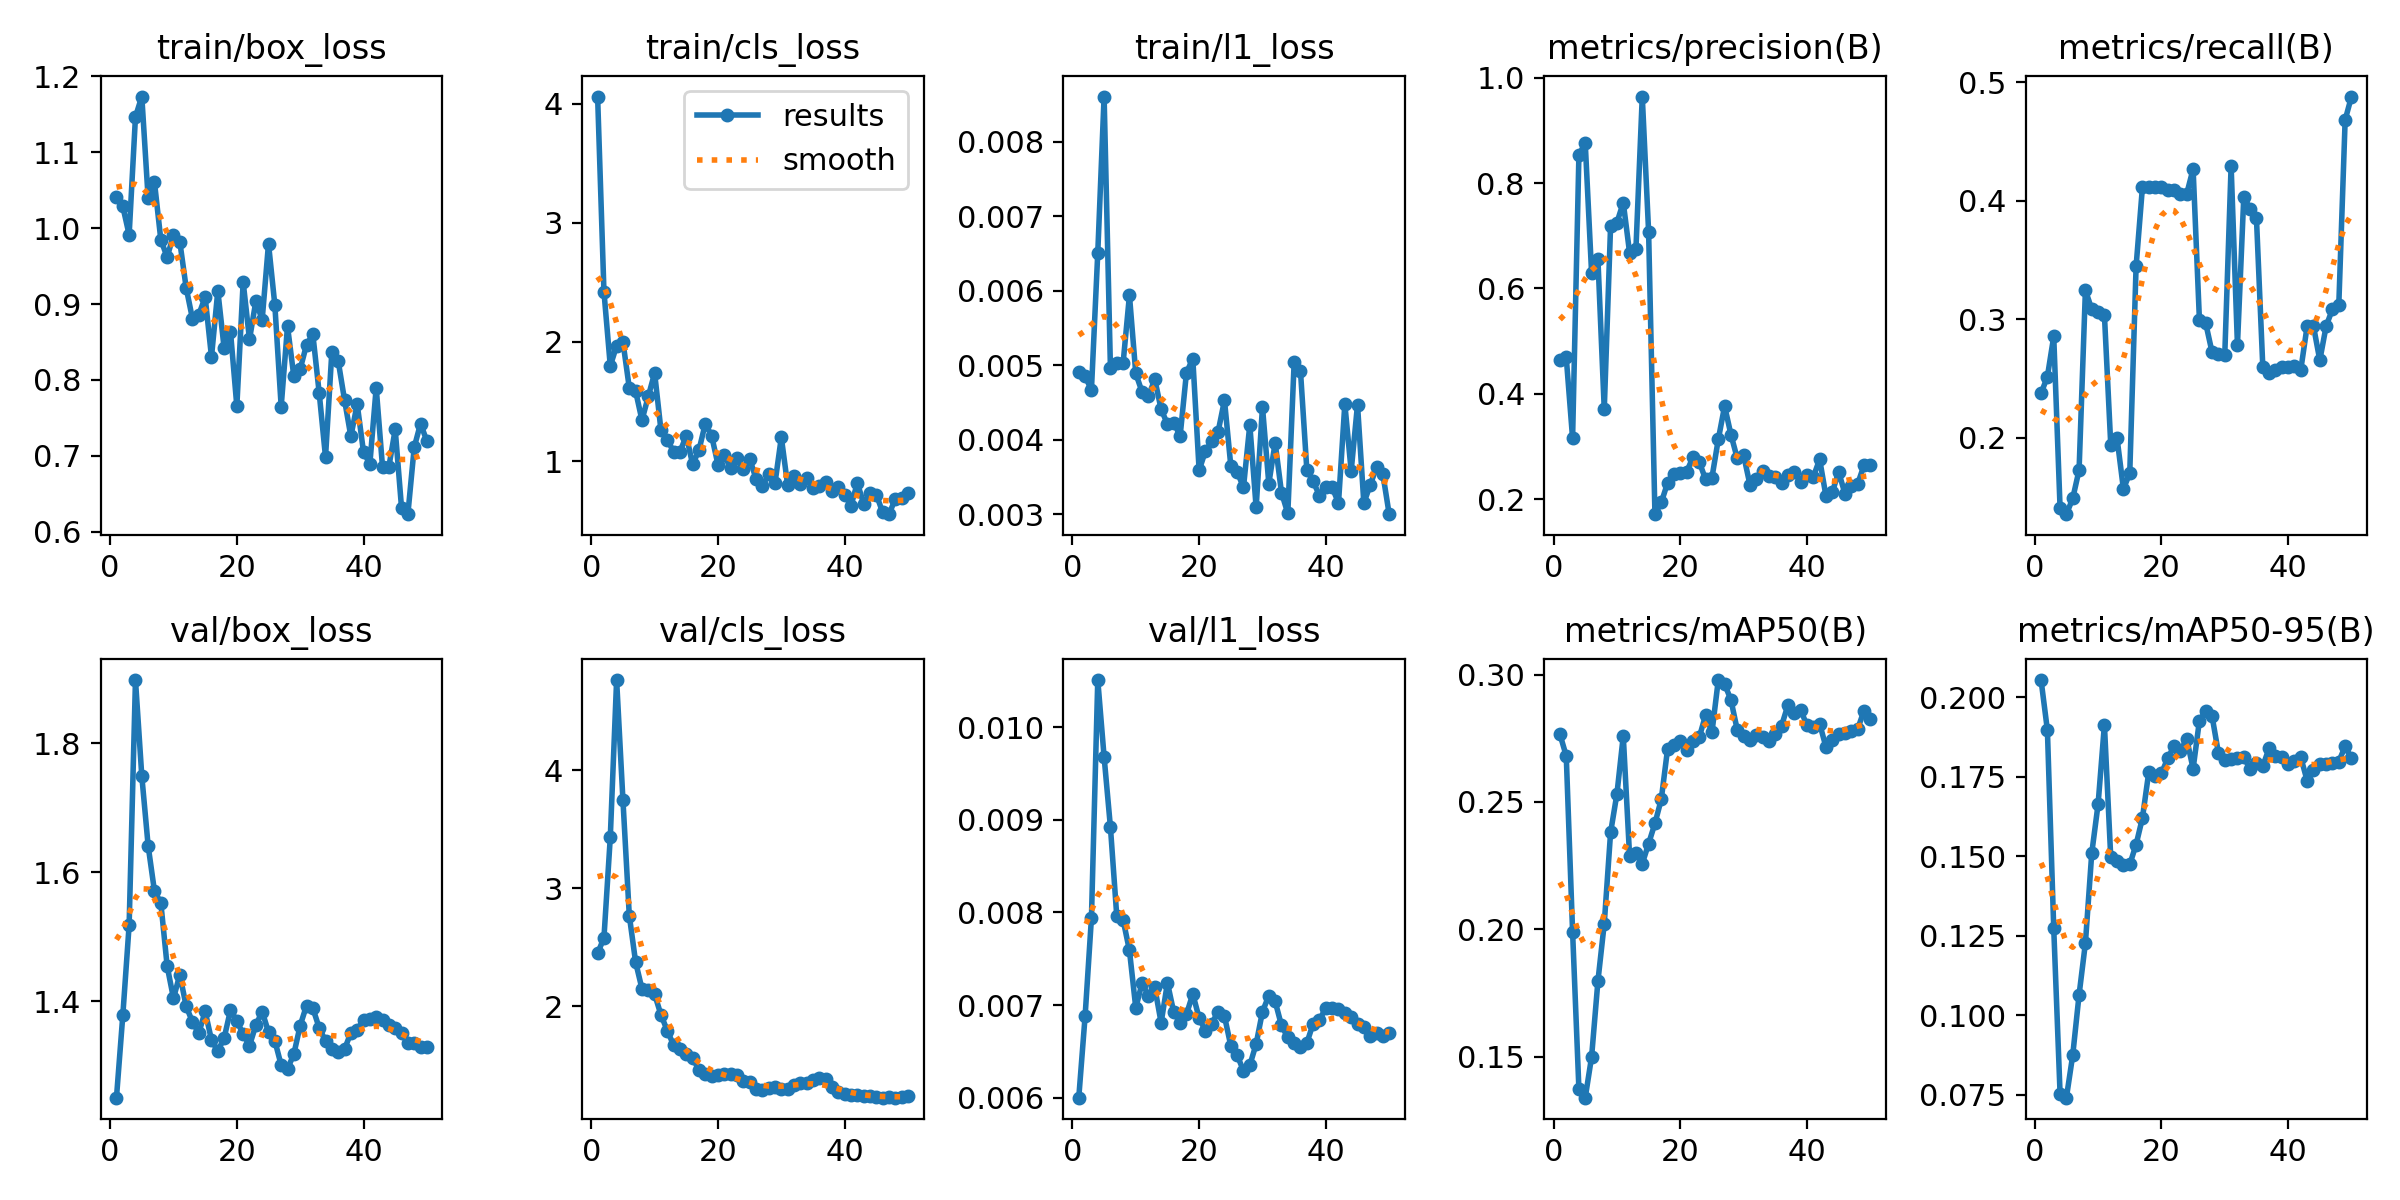

Source data for this figure (header and first rows):
epoch, time, train/box_loss, train/cls_loss, train/l1_loss, metrics/precision(B), metrics/recall(B), metrics/mAP50(B), metrics/mAP50-95(B), val/box_loss, val/cls_loss, val/l1_loss, lr/pg0, lr/pg1, lr/pg2
1, 54.7, 1.041, 4.06, 0.00491, 0.4651, 0.2375, 0.2766, 0.2054, 1.25, 2.45, 0.006, 0.0003125, 0.0003125, 0.0003125
2, 100.2, 1.028, 2.422, 0.00485, 0.4693, 0.2517, 0.268, 0.1897, 1.378, 2.582, 0.00688, 0.0007147, 0.0007147, 0.0007147
3, 145.7, 0.9911, 1.798, 0.00467, 0.316, 0.2855, 0.1991, 0.1273, 1.518, 3.433, 0.00794, 0.0011, 0.0011, 0.0011
4, 192.5, 1.146, 1.968, 0.00651, 0.854, 0.141, 0.1372, 0.07536, 1.898, 4.766, 0.01051, 0.001176, 0.001176, 0.001176
5, 240.6, 1.173, 2, 0.00861, 0.8751, 0.1356, 0.1339, 0.07405, 1.749, 3.746, 0.00968, 0.001151, 0.001151, 0.001151
6, 287, 1.039, 1.614, 0.00496, 0.6293, 0.1489, 0.1499, 0.08746, 1.641, 2.771, 0.00892, 0.001126, 0.001126, 0.001126
7, 332.5, 1.06, 1.587, 0.00503, 0.6555, 0.1729, 0.1797, 0.1064, 1.57, 2.376, 0.00796, 0.001102, 0.001102, 0.001102
8, 378.2, 0.9847, 1.343, 0.00503, 0.3708, 0.3245, 0.2022, 0.1227, 1.553, 2.15, 0.00792, 0.001077, 0.001077, 0.001077
9, 432, 0.9617, 1.543, 0.00594, 0.7191, 0.3085, 0.238, 0.1509, 1.454, 2.143, 0.00759, 0.001052, 0.001052, 0.001052
10, 478.8, 0.9906, 1.739, 0.00489, 0.7249, 0.3059, 0.2531, 0.1663, 1.404, 2.104, 0.00697, 0.001027, 0.001027, 0.001027
11, 524.1, 0.9819, 1.258, 0.00464, 0.7629, 0.3038, 0.2759, 0.1913, 1.441, 1.929, 0.00724, 0.001002, 0.001002, 0.001002
12, 570.6, 0.9215, 1.178, 0.00459, 0.6676, 0.1941, 0.2286, 0.1496, 1.392, 1.795, 0.0071, 0.0009778, 0.0009778, 0.0009778
13, 616.7, 0.8804, 1.079, 0.00481, 0.6751, 0.1995, 0.2301, 0.1485, 1.367, 1.672, 0.00719, 0.000953, 0.000953, 0.000953
14, 663, 0.8861, 1.077, 0.00441, 0.9639, 0.1569, 0.2258, 0.1473, 1.35, 1.636, 0.00681, 0.0009283, 0.0009283, 0.0009283
15, 707.6, 0.9091, 1.214, 0.00421, 0.7078, 0.1702, 0.2336, 0.1474, 1.384, 1.594, 0.00724, 0.0009035, 0.0009035, 0.0009035
16, 752.8, 0.8304, 0.9712, 0.00423, 0.1722, 0.3446, 0.2416, 0.1537, 1.339, 1.561, 0.00692, 0.0008787, 0.0008787, 0.0008787
17, 798, 0.9173, 1.092, 0.00405, 0.1943, 0.4113, 0.251, 0.162, 1.322, 1.465, 0.00681, 0.000854, 0.000854, 0.000854
18, 846.6, 0.8415, 1.314, 0.0049, 0.2316, 0.4113, 0.2709, 0.1764, 1.343, 1.424, 0.0069, 0.0008293, 0.0008293, 0.0008293
19, 892.7, 0.8635, 1.211, 0.00509, 0.2474, 0.4113, 0.2722, 0.1753, 1.386, 1.414, 0.00712, 0.0008045, 0.0008045, 0.0008045
20, 938.7, 0.7655, 0.9697, 0.00359, 0.2505, 0.4113, 0.274, 0.1761, 1.369, 1.421, 0.00686, 0.0007797, 0.0007797, 0.0007797
21, 986.4, 0.9289, 1.05, 0.00385, 0.2524, 0.4086, 0.2703, 0.1809, 1.349, 1.424, 0.00672, 0.000755, 0.000755, 0.000755
22, 1032, 0.8533, 0.939, 0.00398, 0.28, 0.4086, 0.2739, 0.1847, 1.331, 1.427, 0.0068, 0.0007302, 0.0007302, 0.0007302
23, 1078, 0.9037, 1.025, 0.00411, 0.2712, 0.4059, 0.2754, 0.1832, 1.362, 1.418, 0.00693, 0.0007055, 0.0007055, 0.0007055
24, 1124, 0.8793, 0.9367, 0.00453, 0.238, 0.4059, 0.2841, 0.1869, 1.384, 1.37, 0.00688, 0.0006808, 0.0006808, 0.0006808
25, 1169, 0.9794, 1.021, 0.00365, 0.2416, 0.4268, 0.2773, 0.1775, 1.352, 1.357, 0.00656, 0.000656, 0.000656, 0.000656
26, 1215, 0.8986, 0.8515, 0.00357, 0.3139, 0.2991, 0.2978, 0.1927, 1.338, 1.305, 0.00646, 0.0006312, 0.0006312, 0.0006312
27, 1262, 0.765, 0.79, 0.00336, 0.3771, 0.2964, 0.2963, 0.1957, 1.301, 1.291, 0.00629, 0.0006065, 0.0006065, 0.0006065
28, 1308, 0.8707, 0.8884, 0.0042, 0.3228, 0.272, 0.29, 0.194, 1.295, 1.31, 0.00635, 0.0005818, 0.0005818, 0.0005818
29, 1354, 0.8046, 0.8143, 0.00309, 0.2777, 0.2703, 0.2782, 0.1824, 1.318, 1.317, 0.00658, 0.000557, 0.000557, 0.000557
30, 1399, 0.8143, 1.199, 0.00444, 0.2838, 0.2701, 0.2757, 0.1803, 1.362, 1.302, 0.00693, 0.0005322, 0.0005322, 0.0005322
31, 1444, 0.8463, 0.7959, 0.00341, 0.2279, 0.4294, 0.2743, 0.1805, 1.393, 1.303, 0.0071, 0.0005075, 0.0005075, 0.0005075
32, 1492, 0.8601, 0.8734, 0.00396, 0.2397, 0.2783, 0.2762, 0.1809, 1.389, 1.334, 0.00704, 0.0004827, 0.0004827, 0.0004827
33, 1537, 0.783, 0.804, 0.00329, 0.2543, 0.4033, 0.2754, 0.1812, 1.358, 1.352, 0.00678, 0.000458, 0.000458, 0.000458
34, 1583, 0.6985, 0.8596, 0.00301, 0.2436, 0.3931, 0.274, 0.1774, 1.338, 1.354, 0.00665, 0.0004332, 0.0004332, 0.0004332
35, 1629, 0.8373, 0.7742, 0.00504, 0.2423, 0.3851, 0.2765, 0.1794, 1.326, 1.38, 0.00659, 0.0004085, 0.0004085, 0.0004085
36, 1674, 0.825, 0.7886, 0.00492, 0.2305, 0.2601, 0.28, 0.1784, 1.321, 1.39, 0.00655, 0.0003837, 0.0003837, 0.0003837
37, 1718, 0.7738, 0.8218, 0.0036, 0.2456, 0.2548, 0.288, 0.184, 1.325, 1.388, 0.00659, 0.000359, 0.000359, 0.000359
38, 1763, 0.7258, 0.7451, 0.00344, 0.253, 0.2575, 0.2847, 0.1815, 1.351, 1.321, 0.0068, 0.0003343, 0.0003343, 0.0003343
39, 1808, 0.7682, 0.7802, 0.00325, 0.2328, 0.2601, 0.2861, 0.1812, 1.355, 1.276, 0.00684, 0.0003095, 0.0003095, 0.0003095
40, 1853, 0.7049, 0.7169, 0.00336, 0.2463, 0.26, 0.28, 0.1791, 1.371, 1.257, 0.00697, 0.0002848, 0.0002848, 0.0002848
41, 1897, 0.6896, 0.6258, 0.00336, 0.2428, 0.2602, 0.2796, 0.1799, 1.372, 1.253, 0.00697, 0.00026, 0.00026, 0.00026
42, 1942, 0.7898, 0.8164, 0.00315, 0.2761, 0.2575, 0.2807, 0.1811, 1.375, 1.248, 0.00696, 0.0002352, 0.0002352, 0.0002352
43, 1984, 0.6852, 0.6418, 0.00448, 0.2063, 0.2942, 0.2715, 0.1738, 1.371, 1.242, 0.00691, 0.0002105, 0.0002105, 0.0002105
44, 2028, 0.6856, 0.733, 0.00358, 0.2138, 0.2942, 0.2744, 0.177, 1.363, 1.242, 0.00687, 0.0001857, 0.0001857, 0.0001857
45, 2072, 0.7348, 0.7178, 0.00447, 0.2523, 0.2654, 0.2765, 0.179, 1.358, 1.236, 0.0068, 0.000161, 0.000161, 0.000161
46, 2117, 0.6316, 0.5689, 0.00315, 0.2108, 0.2942, 0.2771, 0.1789, 1.35, 1.227, 0.00676, 0.0001363, 0.0001363, 0.0001363
47, 2161, 0.6233, 0.5541, 0.00339, 0.2251, 0.3086, 0.2777, 0.1794, 1.335, 1.229, 0.00667, 0.0001115, 0.0001115, 0.0001115
48, 2204, 0.7112, 0.6832, 0.00363, 0.2293, 0.3124, 0.2786, 0.1798, 1.335, 1.228, 0.0067, 8.675e-05, 8.675e-05, 8.675e-05
49, 2248, 0.7426, 0.6874, 0.00354, 0.2648, 0.4681, 0.2858, 0.1846, 1.329, 1.235, 0.00667, 6.2e-05, 6.2e-05, 6.2e-05
50, 2292, 0.7195, 0.7295, 0.003, 0.2647, 0.4878, 0.2824, 0.1808, 1.328, 1.242, 0.0067, 3.725e-05, 3.725e-05, 3.725e-05
